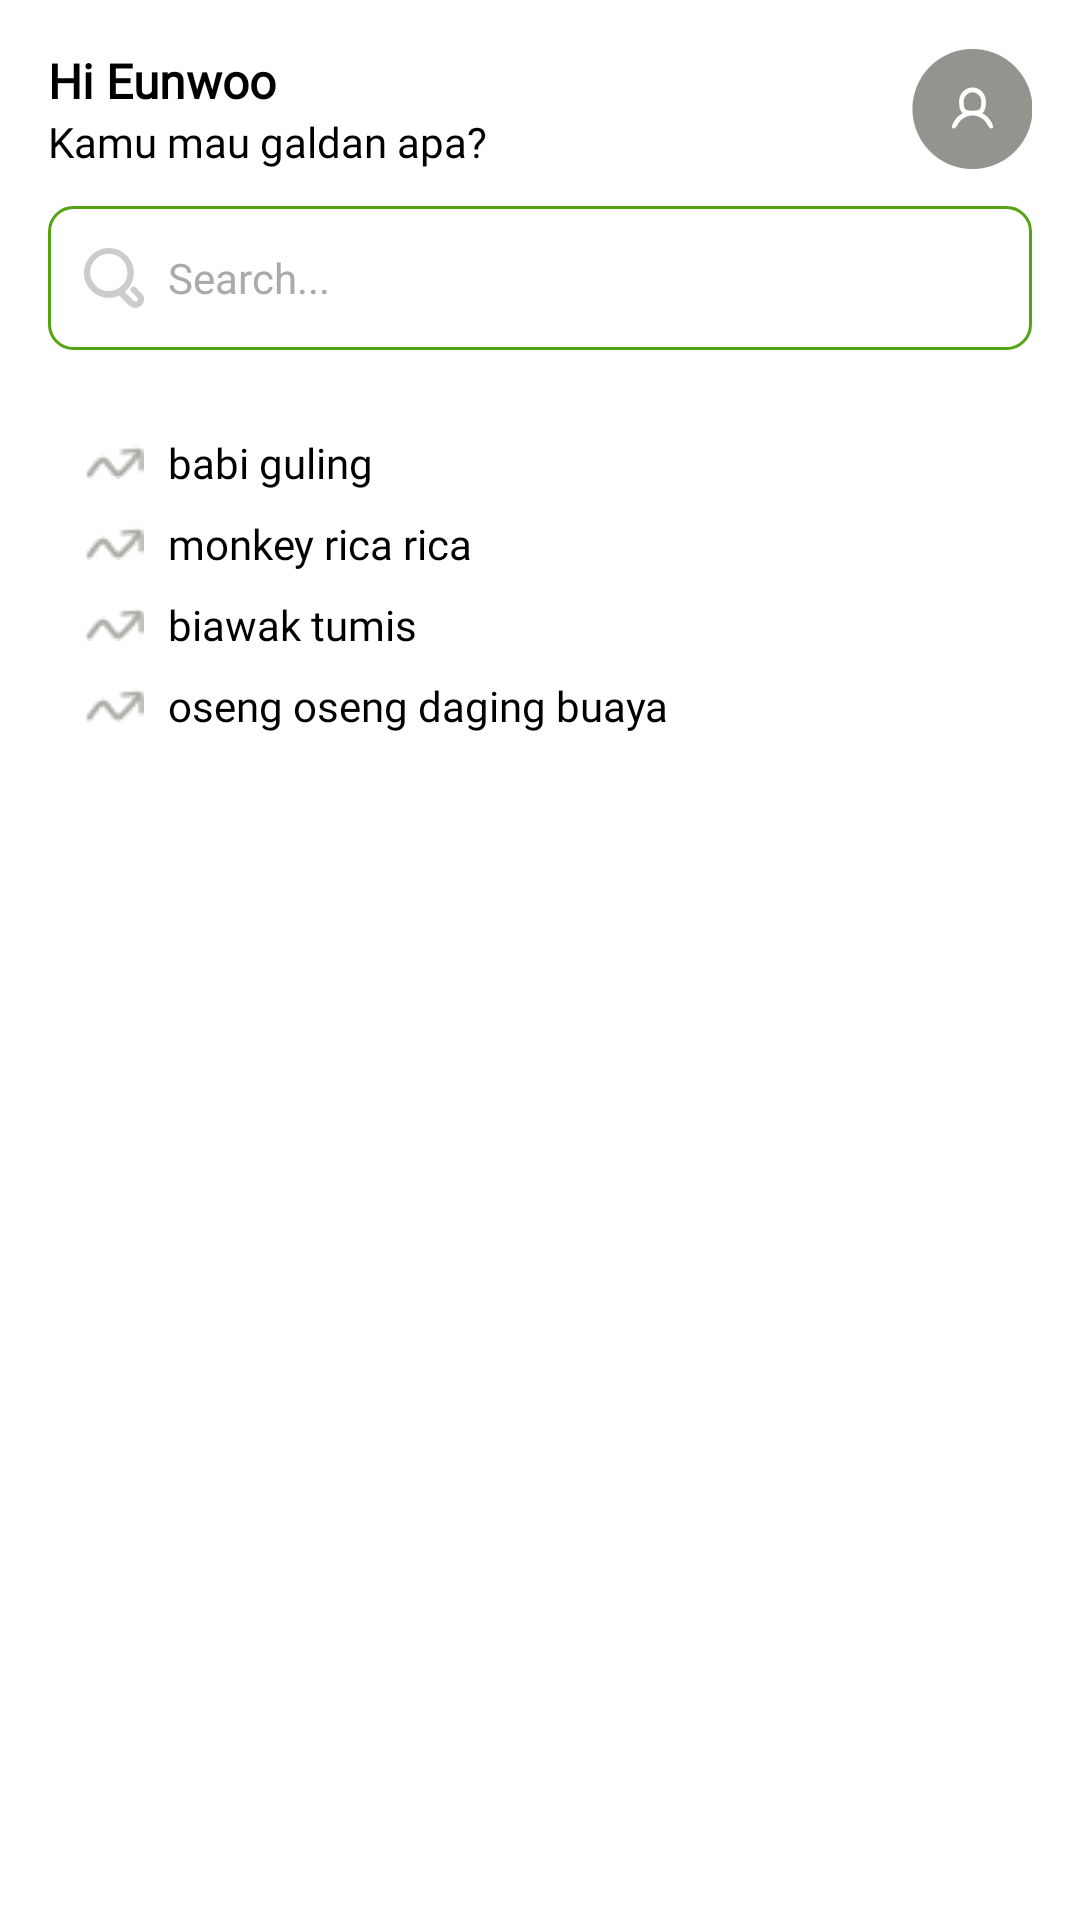

Layout XML and referenced resources for this Android screen:
<!-- AndroidManifest.xml: application theme Theme.GaldanAja -->
<!-- res/layout/activity_search_active.xml -->
<LinearLayout xmlns:android="http://schemas.android.com/apk/res/android"
    xmlns:tools="http://schemas.android.com/tools"
    android:layout_width="match_parent"
    android:layout_height="match_parent"
    android:orientation="vertical"
    android:padding="16dp"
    android:background="@android:color/white"
    tools:context=".MainActivity">

    
    <LinearLayout
        android:layout_width="match_parent"
        android:layout_height="wrap_content"
        android:orientation="horizontal"
        android:gravity="center_vertical"
        android:layout_marginBottom="12dp">

        <LinearLayout
            android:layout_width="0dp"
            android:layout_weight="1"
            android:layout_height="wrap_content"
            android:orientation="vertical">

            <TextView
                android:layout_width="wrap_content"
                android:layout_height="wrap_content"
                android:fontFamily="@font/poppins_bold"
                android:text="Hi Eunwoo"
                android:textColor="#000000"
                android:textSize="16sp"
                android:textStyle="bold" />

            <TextView
                android:layout_width="wrap_content"
                android:layout_height="wrap_content"
                android:fontFamily="@font/poppins_regular"
                android:text="Kamu mau galdan apa?"
                android:textColor="#000000"
                android:textSize="14sp" />
        </LinearLayout>

        <ImageView
            android:layout_width="40dp"
            android:layout_height="40dp"
            android:scaleType="centerCrop"
            android:src="@drawable/avatars"
            android:background="@drawable/profile_circle"
            android:clipToOutline="true" />
    </LinearLayout>

    
    <LinearLayout
        android:layout_width="match_parent"
        android:layout_height="48dp"
        android:background="@drawable/bg_search_active"
        android:orientation="horizontal"
        android:paddingHorizontal="12dp"
        android:gravity="center_vertical"
        android:layout_marginBottom="12dp">

        <ImageView
            android:layout_width="20dp"
            android:layout_height="20dp"
            android:src="@drawable/ic_search" />

        <EditText
            android:id="@+id/et_search"
            android:layout_width="match_parent"
            android:layout_height="wrap_content"
            android:hint="Search..."
            android:layout_marginStart="8dp"
            android:background="@null"
            android:inputType="text"
            android:textColor="#000000"
            android:textColorHint="#AAAAAA"
            android:textSize="14sp" />
    </LinearLayout>

    
    <LinearLayout
        android:layout_width="match_parent"
        android:layout_height="wrap_content"
        android:orientation="vertical"
        android:background="@drawable/bg_search_list"
        android:padding="12dp">

        
        <TextView
            android:layout_width="match_parent"
            android:layout_height="wrap_content"
            android:drawableStart="@drawable/ic_trending"
            android:drawablePadding="8dp"
            android:fontFamily="@font/poppins_regular"
            android:paddingVertical="4dp"
            android:text="babi guling"
            android:textColor="#000000" />

        <TextView
            android:layout_width="match_parent"
            android:layout_height="wrap_content"
            android:drawableStart="@drawable/ic_trending"
            android:drawablePadding="8dp"
            android:fontFamily="@font/poppins_regular"
            android:paddingVertical="4dp"
            android:text="monkey rica rica"
            android:textColor="#000000" />

        <TextView
            android:layout_width="match_parent"
            android:layout_height="wrap_content"
            android:drawableStart="@drawable/ic_trending"
            android:drawablePadding="8dp"
            android:fontFamily="@font/poppins_regular"
            android:paddingVertical="4dp"
            android:text="biawak tumis"
            android:textColor="#000000" />

        <TextView
            android:layout_width="match_parent"
            android:layout_height="wrap_content"
            android:drawableStart="@drawable/ic_trending"
            android:drawablePadding="8dp"
            android:fontFamily="@font/poppins_regular"
            android:paddingVertical="4dp"
            android:text="oseng oseng daging buaya"
            android:textColor="#000000" />
    </LinearLayout>
</LinearLayout>
<!-- resources referenced by this layout -->
<resources>
  <!-- drawable avatars: png bitmap (drawable, 3093 bytes) -->
  <!-- drawable bg_search_active (drawable) -->
  <shape xmlns:android="http://schemas.android.com/apk/res/android"
      android:shape="rectangle">
      <solid android:color="#FFFFFF" />
      <stroke
          android:width="1dp"
          android:color="#54A312" />
      <corners android:radius="8dp" />
  </shape>
  <!-- drawable ic_search (drawable) -->
  <vector xmlns:android="http://schemas.android.com/apk/res/android"
      android:width="18dp"
      android:height="18dp"
      android:viewportWidth="18"
      android:viewportHeight="18">
    <path
        android:pathData="M17.243,13.592L15.501,11.847C15.134,11.48 14.583,11.48 14.217,11.847C13.85,12.214 13.85,12.765 14.217,13.133L15.959,14.877C16.234,15.153 16.234,15.612 15.959,15.888C15.684,16.163 15.226,16.163 14.95,15.888L12.199,13.133C12.382,12.949 12.566,12.857 12.749,12.673C14.125,11.296 14.95,9.367 14.95,7.439C14.95,5.418 14.217,3.582 12.749,2.204C9.814,-0.735 5.136,-0.735 2.201,2.204C-0.734,5.143 -0.734,9.827 2.201,12.765C3.577,14.143 5.503,14.969 7.429,14.969C8.53,14.969 9.631,14.694 10.548,14.235L13.575,17.265C14.033,17.725 14.767,18 15.409,18C16.051,18 16.693,17.725 17.243,17.265C18.252,16.163 18.252,14.51 17.243,13.592ZM3.485,11.296C1.284,9.092 1.284,5.51 3.485,3.398C4.586,2.296 5.962,1.745 7.429,1.745C8.897,1.745 10.273,2.296 11.373,3.398C12.474,4.5 13.024,5.878 13.024,7.347C13.024,8.816 12.474,10.286 11.373,11.296C10.273,12.306 8.897,12.949 7.429,12.949C5.962,12.949 4.494,12.398 3.485,11.296Z"
        android:fillColor="#CCCCCC"/>
  </vector>
  <!-- drawable ic_trending: png bitmap (drawable, 462 bytes) -->
  <!-- drawable profile_circle: png bitmap (drawable, 802 bytes) -->
  <style name="Theme.GaldanAja" parent="Base.Theme.GaldanAja" />
  <style name="Base.Theme.GaldanAja" parent="Theme.Material3.DayNight.NoActionBar">
          
          
          <item name="android:statusBarColor">@color/green700</item>
  
  
      </style>
  <color name="green700">#408308</color>
</resources>
